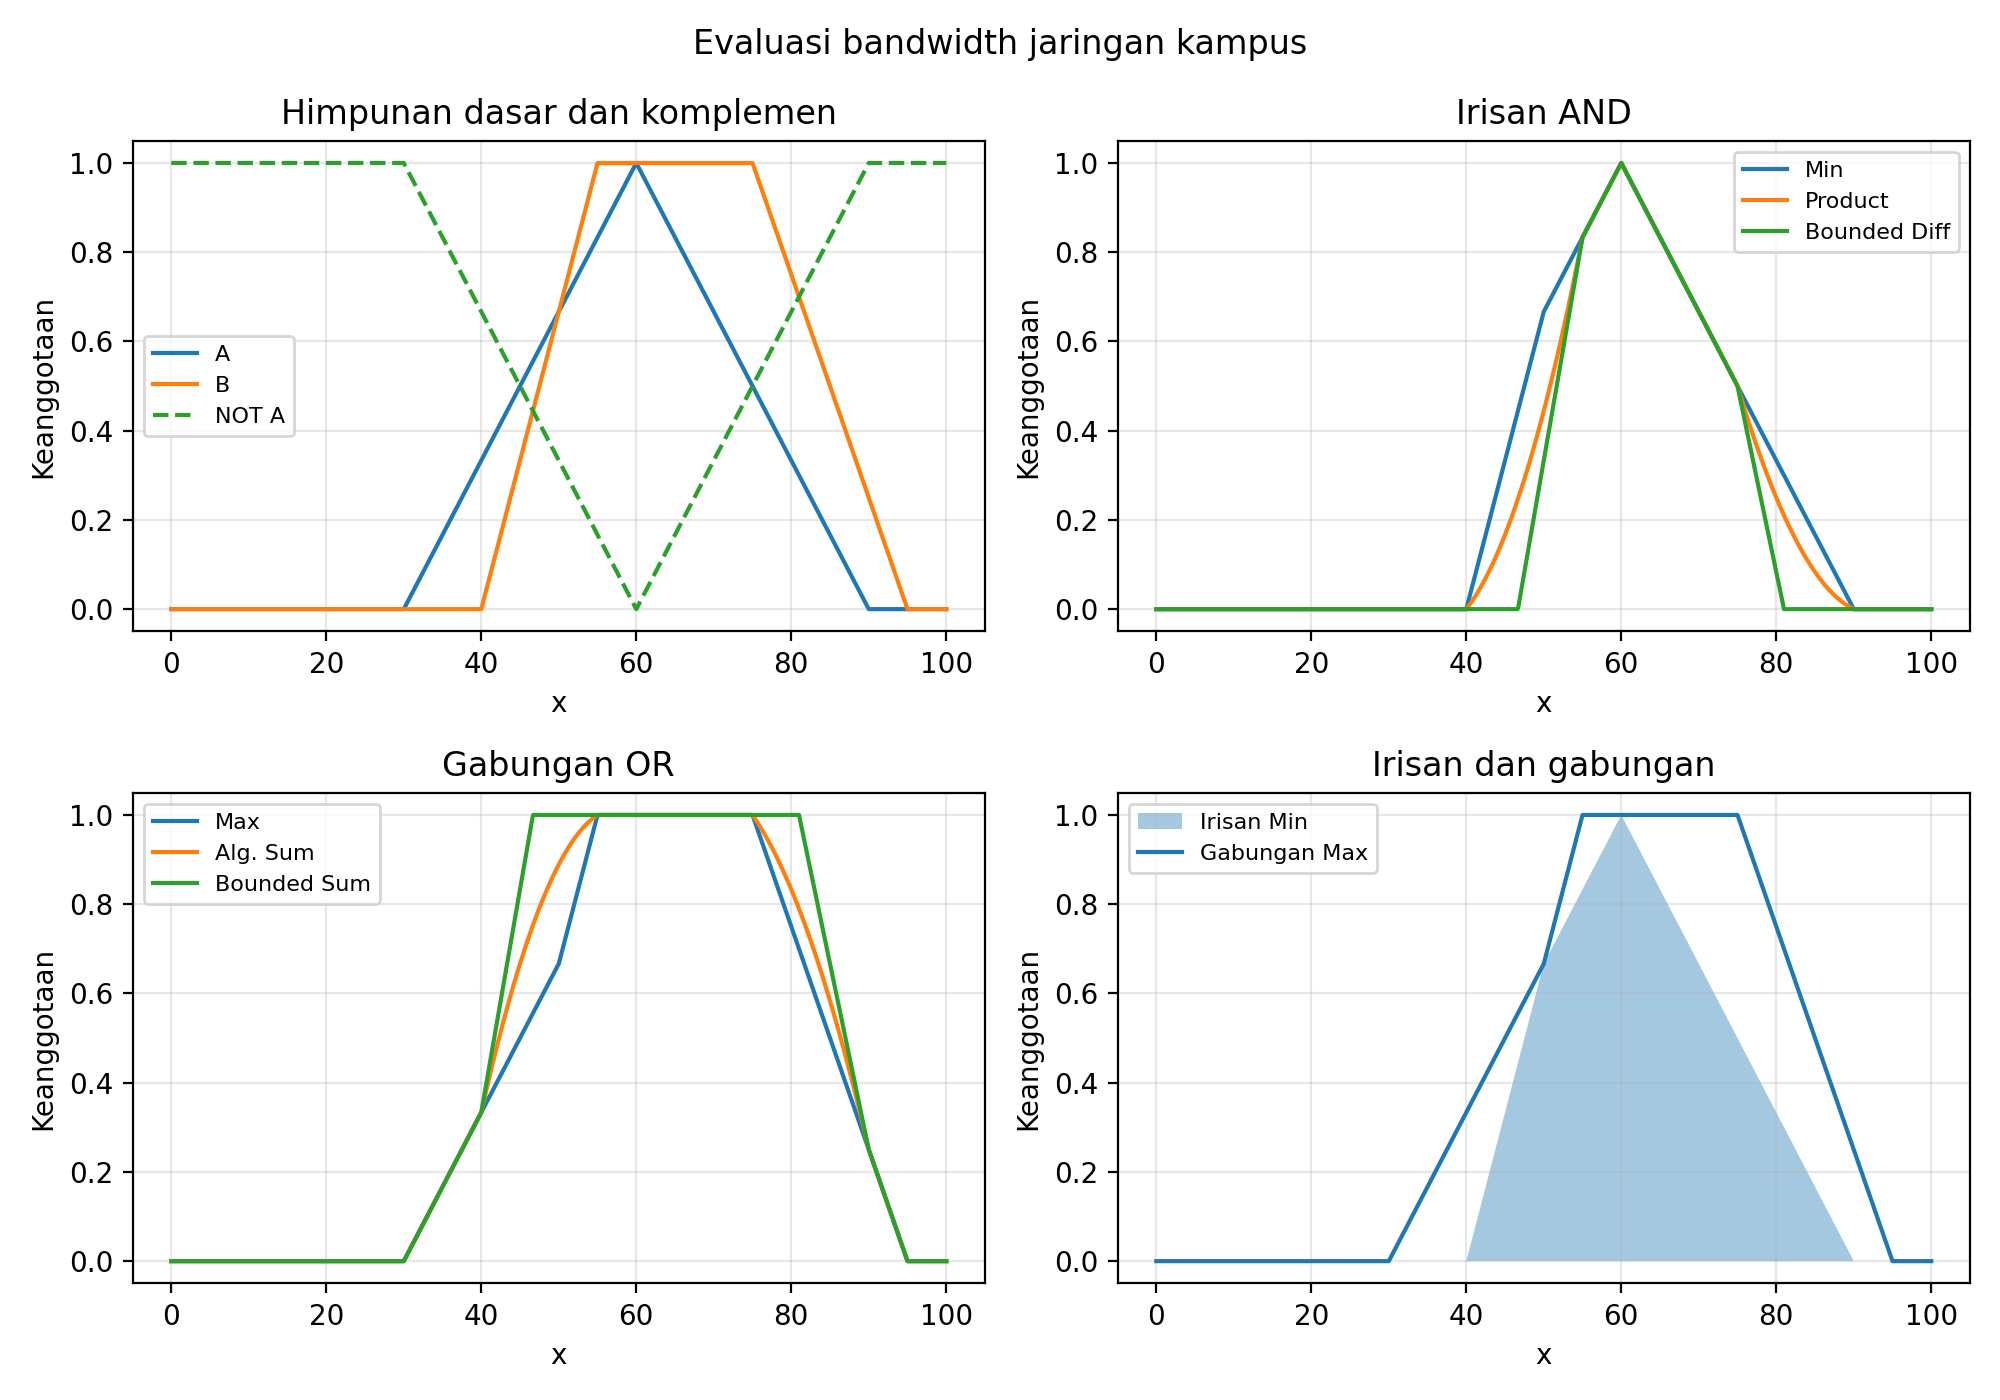

Data behind this chart, as committed beside it:
Mbps, A, B, Min, Product, Max, AlgSum, NotA
3.500000000000000000e+01, 1.666666666666666574e-01, 0.000000000000000000e+00, 0.000000000000000000e+00, 0.000000000000000000e+00, 1.666666666666666574e-01, 1.666666666666666574e-01, 8.333333333333333703e-01
5.000000000000000000e+01, 6.666666666666666297e-01, 6.666666666666666297e-01, 6.666666666666666297e-01, 4.444444444444444198e-01, 6.666666666666666297e-01, 8.888888888888888395e-01, 3.333333333333333703e-01
6.500000000000000000e+01, 8.333333333333333703e-01, 1.000000000000000000e+00, 8.333333333333333703e-01, 8.333333333333333703e-01, 1.000000000000000000e+00, 1.000000000000000000e+00, 1.666666666666666297e-01
8.000000000000000000e+01, 3.333333333333333148e-01, 7.500000000000000000e-01, 3.333333333333333148e-01, 2.500000000000000000e-01, 7.500000000000000000e-01, 8.333333333333332593e-01, 6.666666666666667407e-01
